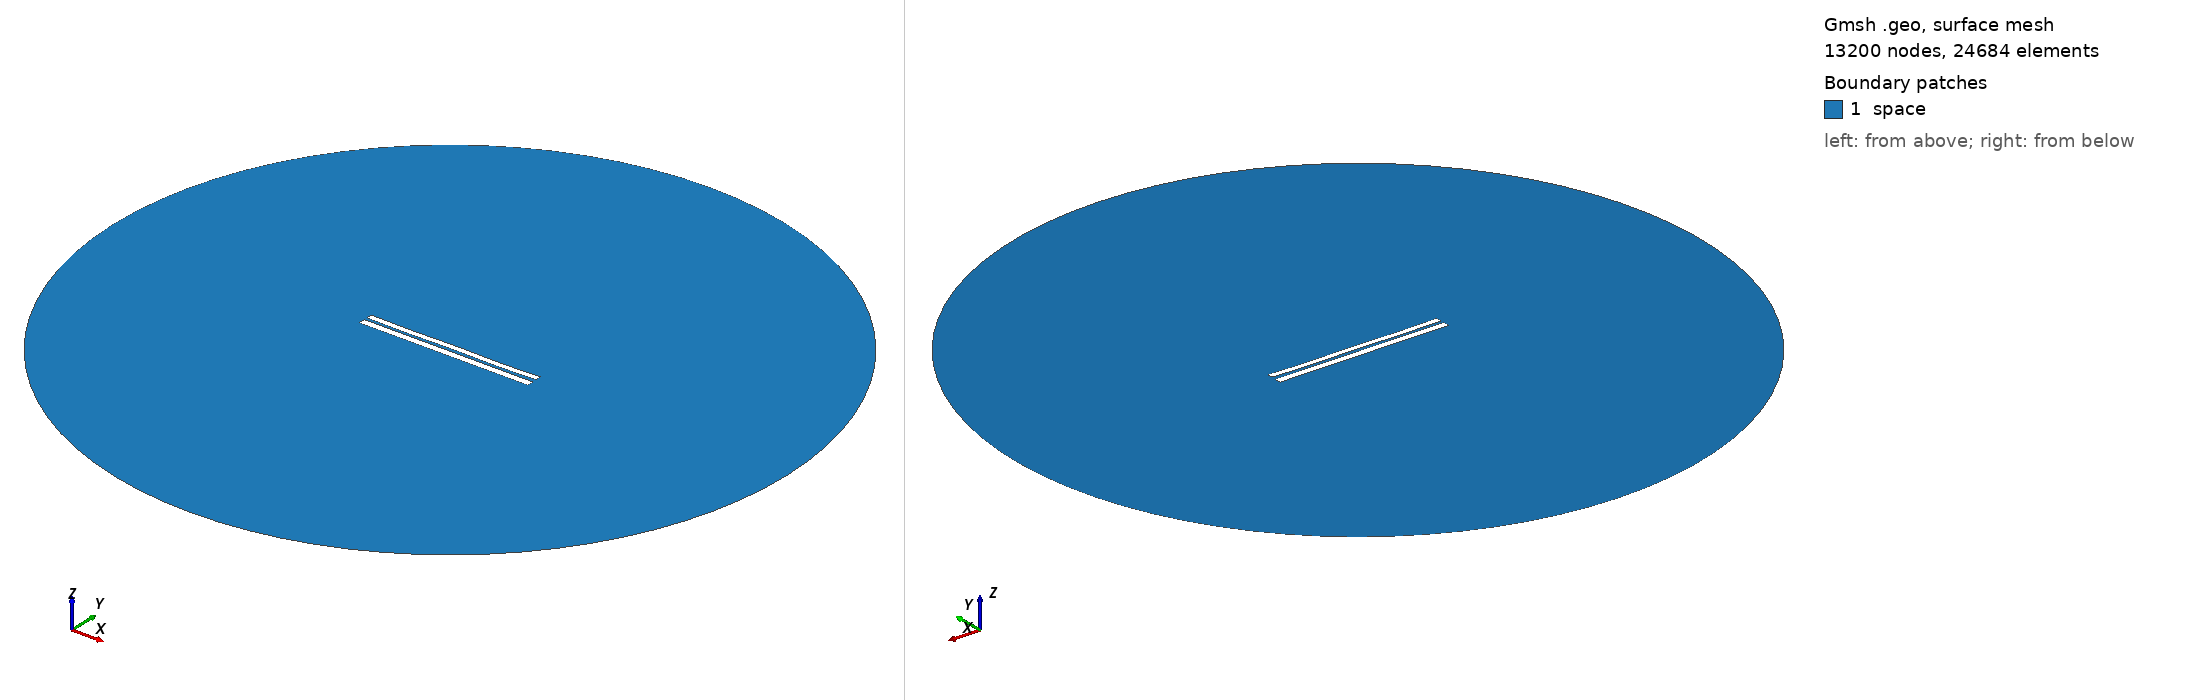

Gmsh geometry script, surface-meshed: 13200 nodes, 24684 surface elements. Boundary patches (legend numbers): 1 space. Left view from above one corner, right view from below the opposite corner. Legend entries are the model's physical surfaces. The drawing asked Gmsh for element sizes between 1% and 20% of the model's largest extent; the script's own settings can give other sizes.

=== 6661.geo (drawn) ===
//---------------------------------------
// Geometry kernel
//---------------------------------------

SetFactory("OpenCASCADE");



//---------------------------------------
// Parameters of the geometry
//---------------------------------------

// Overetch of the upper plate
overetch = 0.25;

// Distance between the plates
distance = 1.5;

// Discretization over the x axis (for the deformation)
nx = 50; 

// Length of the plate
L = 100 - overetch; 

// Number of modes
n = 4; 

// 1st mode coefficient
coeff(1) = 0.07499999999999998;
beta(1) = 0.596864 * 3.1415926535 / L;

// 2nd mode coefficient
coeff(2) = -0.075;
beta(2) = 1.49418 * 3.1415926535 / L;

// 3rd mode coefficient
coeff(3) = 0.0;
beta(3) = 2.50025 * 3.1415926535 / L;

// 4th mode coefficient
coeff(4) = -0.15;
beta(4) = 3.49999 * 3.1415926535 / L;



//---------------------------------------
// Upper plate (deformed rectangle)
//---------------------------------------

// Coordiantes of the upper plate
xmin = -50;
xmax = 50 - overetch;

// Height of the upper plate
yheight = 4 - 2 * overetch;

// Indexes of the points
UpperID[] = {};
LowerID[] = {};
LeftID[] = {};
RightID[] = {};

// Point index
p = 1;

// Horizontal edges
For i In {1:nx}
    x = xmin + (i-1)*(xmax - xmin)/(nx-1);

    y_bottom = distance / 2 + overetch;
    For j In {1:n}
        C = (Cosh(beta(j)*L) + Cos(beta(j)*L)) / (Sinh(beta(j)*L) + Sin(beta(j)*L));
        y_bottom  = y_bottom + coeff(j) * (Cosh(beta(j)*(x+50)) - Cos(beta(j)*(x+50)) - C * (Sinh(beta(j)*(x+50)) - Sin(beta(j)*(x+50))));
    EndFor

    y_top = y_bottom + yheight;

    Point(p) = {x, y_top, 0, 1.0};
    UpperID[i] = p;
    p = p + 1;

    Point(p) = {x, y_bottom, 0, 1.0};
    LowerID[i] = p;
    p = p + 1;
EndFor

// Create point lists
UpperPts[] = {}; LowerPts[] = {};
For i In {1:nx}
  UpperPts[] += {UpperID[i]};
  LowerPts[] += {LowerID[i]};
EndFor

// Build splines
Spline(1) = {UpperPts[]};
Spline(2) = {LowerPts[]};
Line(3) = {LowerPts[nx-1], UpperPts[nx-1]};
Line(4) = {LowerPts[0], UpperPts[0]};

// Build the plane surface
Curve Loop(1) = {2, 3, -1, -4};
Plane Surface(1) = {1};



//---------------------------------------
// Lower plate (rectangle)
//---------------------------------------

// Vertices
Point(1001) = {-50, -1, 0, 1.0};
Point(1002) = { 50, -1, 0, 1.0};
Point(1003) = { 50,  -5, 0, 1.0};
Point(1004) = {-50,  -5, 0, 1.0};

// Edges
Line(5) = {1001, 1002};
Line(6) = {1002, 1003};
Line(7) = {1003, 1004};
Line(8) = {1004, 1001};

// Plane surface
Line Loop(2) = {5, 6, 7, 8};
Plane Surface(2) = {2}; 



//---------------------------------------
// Outer (fictious) boundary
//---------------------------------------

// Points
Point(1005) = {0, 0, 0};       // Center
Point(1006) = {200, 0, 0};     // Start point
Point(1007) = {0, 200, 0};     // 90 degrees
Point(1008) = {-200, 0, 0};    // 180 degrees
Point(1009) = {0, -200, 0};    // 270 degrees

// Circle arcs (each needs start, center, end)
Circle(9) = {1006, 1005, 1007};
Circle(10) = {1007, 1005, 1008};
Circle(11) = {1008, 1005, 1009};
Circle(12) = {1009, 1005, 1006};

// Plane surface for the entire domain
Curve Loop(3) = {9, 10, 11, 12};
Surface(3) = {3};

// Subtract the plates from the whole domain to obtain the actual domain where we want to solve the equations
BooleanDifference{ Surface{3}; Delete; }{ Surface{1}; Surface{2}; Delete; }




//---------------------------------------
// Transfinite Lines/Curves
//---------------------------------------

// Set the number of points on the boundaries
r = 7;

// Plates
Transfinite Curve {1, 2} = 50*r Using Progression 1;
Transfinite Curve {3, 4} = 2*r Using Progression 1;
Transfinite Line {5, 7} = 50*r Using Progression 1;
Transfinite Line {6, 8} = 2*r Using Progression 1;

// Outer boundary
Transfinite Line {9, 10, 11, 12} = 20 Using Progression 1;



//---------------------------------------
// Physical groups
//---------------------------------------                

// Physical curves (boundaries)
Physical Line("force_segment", 10) = {2};
Physical Line("upper_plate", 11) = {1, 3, 4};
Physical Line("lower_plate", 12) = {5, 6, 7, 8};
Physical Line("boundary", 20) = {9, 10, 11, 12};

// Physical Surfaces
Physical Surface("space", 30) = {3};



//---------------------------------------
// 6. Generate the Mesh
//---------------------------------------

// 2D mesh generation
Mesh 2;
